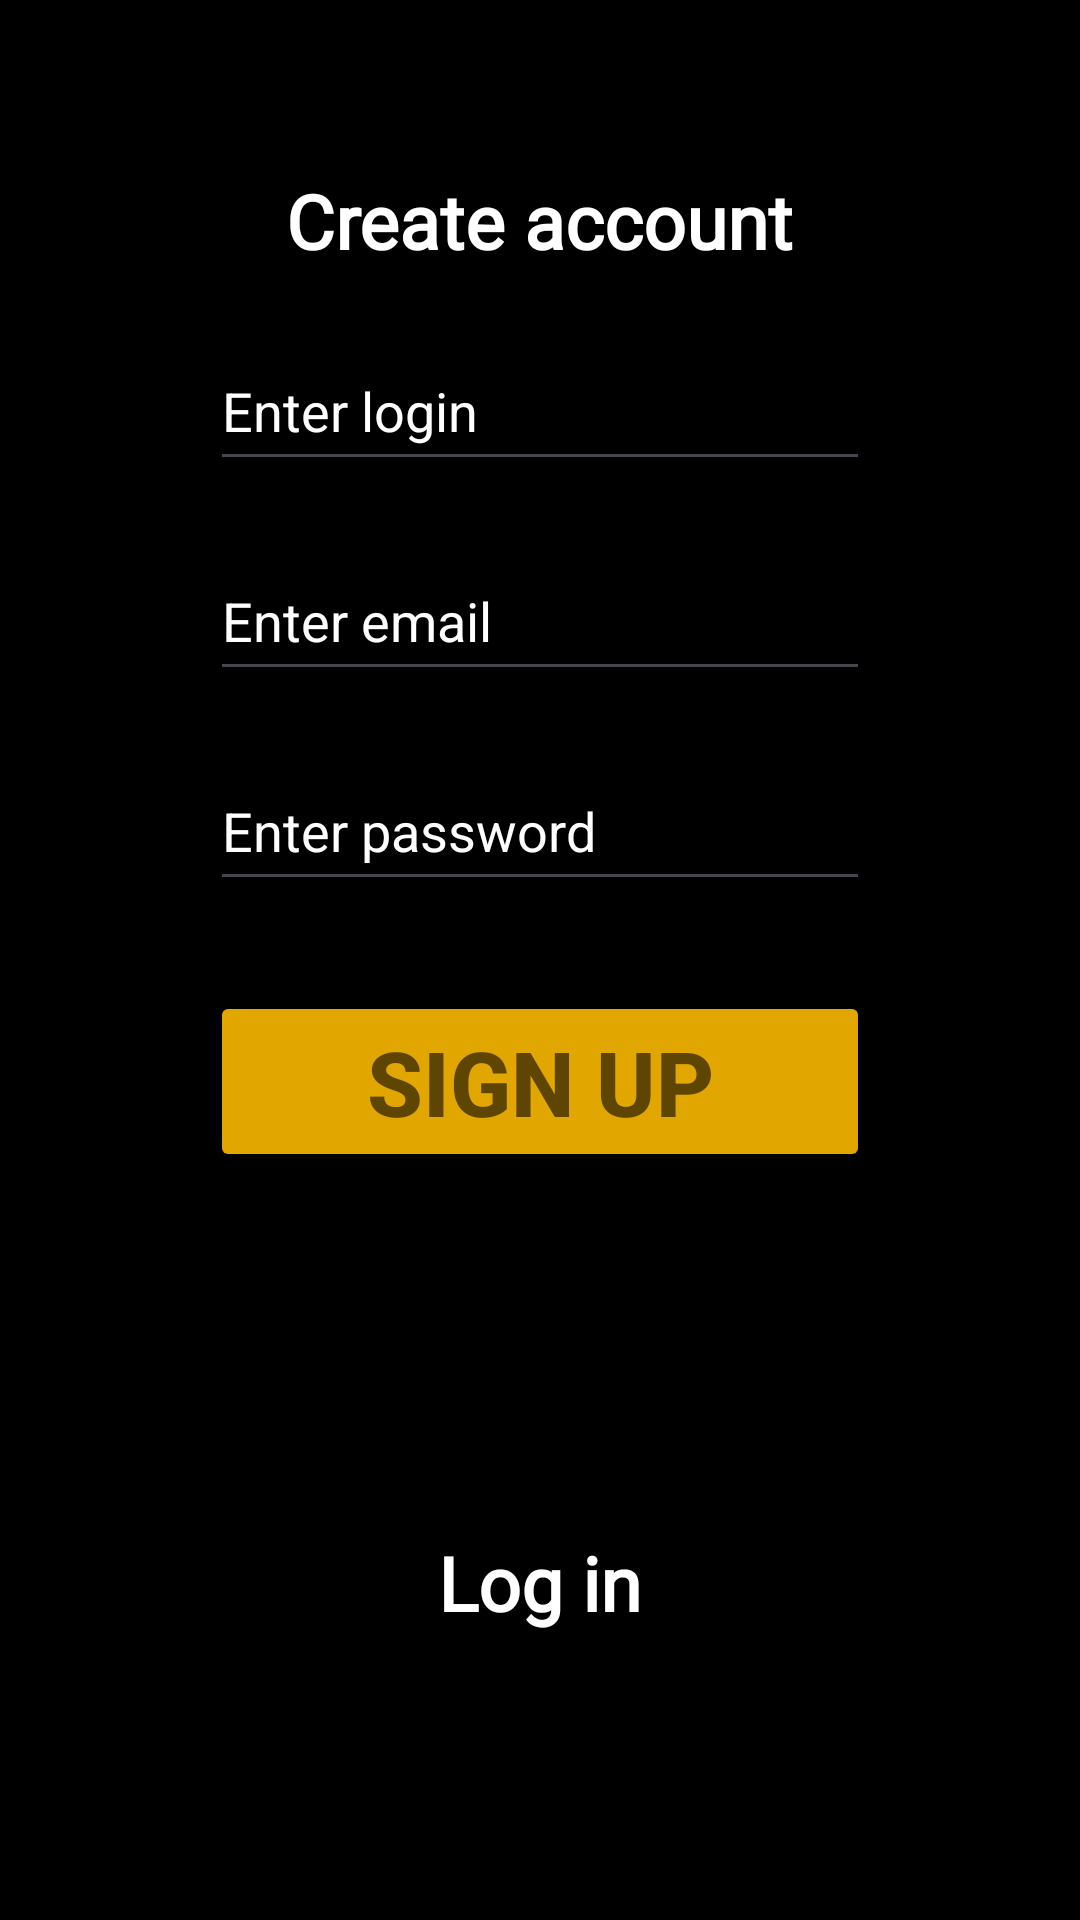

Produce the Android XML layout that renders to this screen, including the resource entries it uses.
<!-- AndroidManifest.xml: application theme Theme.Yeepee -->
<!-- res/layout/activity_main.xml -->
<?xml version="1.0" encoding="utf-8"?>
<LinearLayout xmlns:android="http://schemas.android.com/apk/res/android"
    xmlns:app="http://schemas.android.com/apk/res-auto"
    xmlns:tools="http://schemas.android.com/tools"
    android:id="@+id/main"
    android:layout_width="match_parent"
    android:layout_height="match_parent"
    android:orientation="vertical"
    android:background="@color/black"
    tools:context=".MainActivity">

    <TextView
        android:layout_width="wrap_content"
        android:layout_height="wrap_content"
        android:fontFamily="@font/acme"
        android:textColor="@color/white"
        android:layout_gravity="center"
        android:layout_marginTop="170px"
        android:textSize="25sp"
        android:textStyle="bold"
        android:text="Create account" />

    <EditText
        android:id="@+id/userLogin"
        android:layout_width="220dp"
        android:layout_height="50dp"
        android:ems="10"
        android:layout_marginTop="20dp"
        android:inputType="text"
        android:layout_gravity="center"
        android:textColorHint="@color/white"
        android:textColor="@color/white"
        android:hint="Enter login" />

    <EditText
        android:id="@+id/userEmail"
        android:layout_width="220dp"
        android:layout_height="50dp"
        android:ems="10"
        android:layout_marginTop="20dp"
        android:inputType="textEmailAddress"
        android:layout_gravity="center"
        android:textColorHint="@color/white"
        android:textColor="@color/white"
        android:hint="Enter email" />

    <EditText
        android:id="@+id/userPass"
        android:layout_width="220dp"
        android:layout_height="50dp"
        android:ems="10"
        android:layout_marginTop="20dp"
        android:inputType="textPassword"
        android:layout_gravity="center"
        android:textColorHint="@color/white"
        android:textColor="@color/white"
        android:hint="Enter password" />

    <Button
        android:id="@+id/buttonReg"
        android:layout_width="220dp"
        android:layout_marginTop="30dp"
        android:layout_gravity="center"
        android:layout_height="wrap_content"
        android:text="Sign up"
        android:textStyle="bold"
        android:textColor="#5e4602"
        android:backgroundTint="#e2a600"
        android:textSize="30dp"/>

    <TextView
        android:id="@+id/linkToAuth"
        android:layout_width="wrap_content"
        android:layout_height="wrap_content"
        android:layout_gravity="center"
        android:layout_marginTop="120dp"
        android:fontFamily="@font/acme"
        android:text="Log in"
        android:textColor="@color/white"
        android:textSize="25sp"
        android:textStyle="bold" />

</LinearLayout>
<!-- resources referenced by this layout -->
<resources>
  <style name="Theme.Yeepee" parent="Base.Theme.Yeepee" />
  <style name="Base.Theme.Yeepee" parent="Theme.Material3.DayNight.NoActionBar">
          
          
      </style>
  <!-- not gathered from this repository: default colours our renderer supplied (Android Studio template values) -->
  <color name="black">#FF000000</color>
  <color name="white">#FFFFFFFF</color>
</resources>
